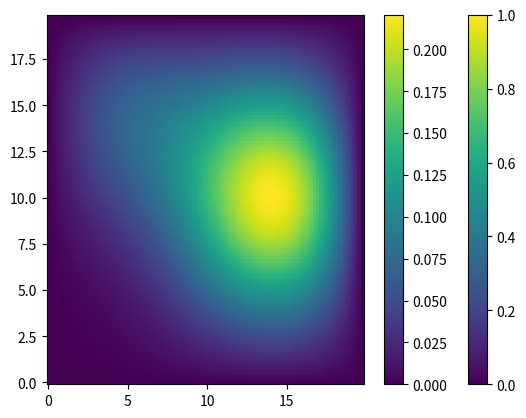

This chart was generated by the following Python code:
import numpy as np
import matplotlib.pylab as plt
import math
from mpl_toolkits.mplot3d import Axes3D
import copy


class Diffusion(object):
    def __init__(self):
        self.h_x = 20
        self.h_y = 20

        self.x_div = 0.2
        self.y_div = 0.2

        self.x_size_div = int(self.h_x / self.x_div)
        self.y_size_div = int(self.h_y / self.y_div)

        self.time = 0

        self.map = None
    def make_map(self):
        self.map = np.zeros((self.x_size_div,self.y_size_div))
        self.u = np.zeros(self.x_size_div*self.y_size_div)


    def make_initial_distribution(self):
        for i in range(self.x_size_div):
            for j in range(self.y_size_div):
                x = self.x_div * i
                y = self.y_div * j
                self.map[j][i] = self.distribution_function(x,y)

    def distribution_function(self,x,y):
        tmp = math.exp(-0.1*((x-15)**2 + (y-10)**2))
        tmp1 = 0.5* math.exp(-0.2*((x-5)**2+(y-15)**2))
        return tmp + tmp1

    def draw(self):
        x = np.arange(0, self.h_x, self.x_div)
        y= np.arange(0, self.h_y, self.y_div)
        X,Y = plt.meshgrid(x,y)
        Z = self.map

        plt.pcolor(X,Y,Z)
        plt.colorbar()
        plt.show()

    def draw3D(self):
        x = np.arange(0, self.h_x, self.x_div)
        y= np.arange(0, self.h_y, self.y_div)
        X,Y = plt.meshgrid(x,y)
        Z = self.map

        fig = plt.figure()
        ax = Axes3D(fig)
        ax.set_xlabel('x')
        ax.set_ylabel('y')

        ax.plot_wireframe(X,Y,Z)

        plt.show()


    # def update(self):

        # h_x = int(self.x_size/self.x_div)
        # h_y = int(self.y_size/self.y_div)
        # h = (h_x-1)*(h_y-1)
        #
        # self.Omega = np.zeros((self.h,self.h))
        # for i in range(self.h):
        #     for j in range(self.h):
        #         if i+1 == j or i-1 == j:
        #             self.Omega[i][j]


    def update_1(self,iteration):
        # self.map_update = copy.copy(self.map)
        alpha = 0.2
        beta = 0.2
        gamma = 1-2*alpha - 2*beta

        for k in range(iteration):
            map_bf = copy.copy(self.map)
            for i in range(self.x_size_div):
                for j in range(self.y_size_div):
                    if i==0 or i == self.x_size_div-1 or j==0 or j == self.y_size_div-1:
                        self.map[j][i] =0
                    else:
                        self.map[j][i] = alpha * (map_bf[j+1][i]+map_bf[j-1][i]) + beta * (map_bf[j][i+1]+map_bf[j][i-1])+gamma * map_bf[j][i]



if __name__=='__main__':
    Map = Diffusion()
    Map.make_map()
    Map.make_initial_distribution()
    Map.draw()
    Map.update_1(1000)
    # Map.draw()
    Map.draw()